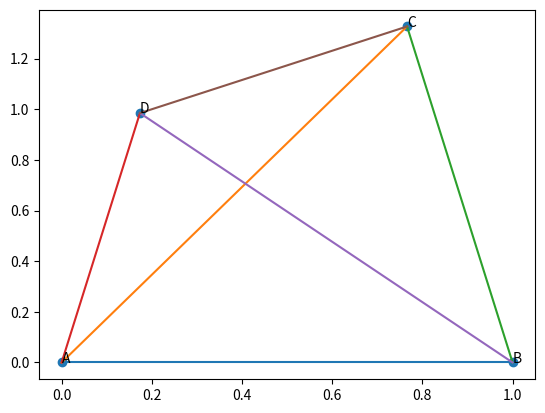

Here is the Python script that generated this plot:
import matplotlib.pyplot as plt
import numpy as np
import sympy as sp

x = sp.symbols("x")


def get_line(p, theta):
    k = sp.tan(sp.rad(theta))
    return k * (x - p[0]) + p[1]


def get_cross(line1, line2):
    xx = sp.solve(sp.Eq(line1, line2), x)[0]
    yy = line1.subs({x: xx})
    return xx, yy


def get_dis(p, q):
    return sp.sqrt((p[0] - q[0]) ** 2 + (p[1] - q[1]) ** 2)


def get_point(A, B, dis2A):
    ax, ay = A
    bx, by = B
    total = get_dis(A, B)
    p = 1 - dis2A / total
    return ax * p + bx * (1 - p), ay * p + by * (1 - p)


def get_angle(A, B, C):
    # 求角B
    c = get_dis(A, B)
    a = get_dis(B, C)
    b = get_dis(A, C)
    return sp.acos((a * a + c * c - b * b) / (2 * a * c))


def point2float(p):
    x = p[0].evalf() if type(p[0]) == sp.Expr else p[0]
    y = p[1].evalf() if type(p[1]) == sp.Expr else p[1]
    return x, y


A = (0, 0)
B = (1, 0)
AC = get_line(A, 60)
BC = get_line(B, -80)
C = get_cross(AC, BC)
AD = get_line(A, 80)
BD = get_line(B, -50)
D = get_cross(AD, BD)
ACD = get_angle(A, C, D)
# ACD = sp.trigsimp(ACD)
print(ACD, ACD.evalf(), sp.deg(ACD.evalf()).evalf())
points = [A, B, C, D]
points = np.array([point2float(i) for i in points])

plt.scatter(points[:, 0], points[:, 1])
for x, y, t in zip(points[:, 0], points[:, 1], "ABCD"):
    plt.text(x, y, t)
for i in range(len(points)):
    for j in range(i):
        plt.plot([points[i][0], points[j][0]], [points[i][1], points[j][1]])
plt.show()
